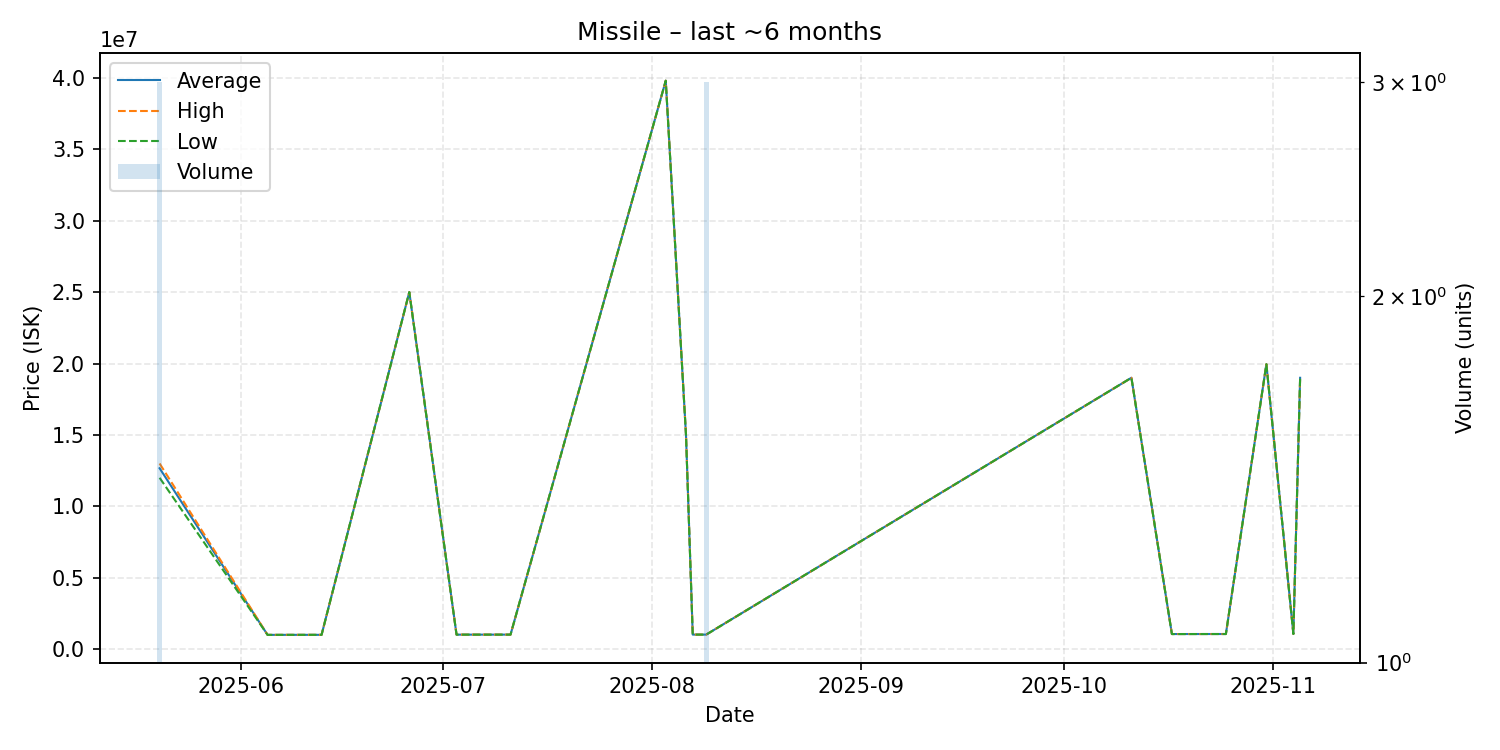

Values plotted in this chart, from the file beside it:
date, average, highest, lowest, order_count, volume
2025-05-20, 12666667, 13000000, 12000000, 3, 3
2025-06-05, 1001000, 1001000, 1001000, 1, 1
2025-06-13, 1004000, 1004000, 1004000, 1, 1
2025-06-26, 25000000, 25000000, 25000000, 1, 1
2025-07-03, 1017000, 1017000, 1017000, 1, 1
2025-07-11, 1019000, 1019000, 1019000, 1, 1
2025-08-03, 39800000, 39800000, 39800000, 1, 1
2025-08-06, 15000000, 15000000, 15000000, 1, 1
2025-08-07, 1020000, 1020000, 1020000, 1, 1
2025-08-09, 1020000, 1020000, 1020000, 3, 3
2025-10-11, 19000000, 19000000, 19000000, 1, 1
2025-10-17, 1059000, 1059000, 1059000, 1, 1
2025-10-25, 1061000, 1061000, 1061000, 1, 1
2025-10-31, 19950000, 19950000, 19950000, 1, 1
2025-11-04, 1064000, 1064000, 1064000, 1, 1
2025-11-05, 19000000, 19000000, 19000000, 1, 1
